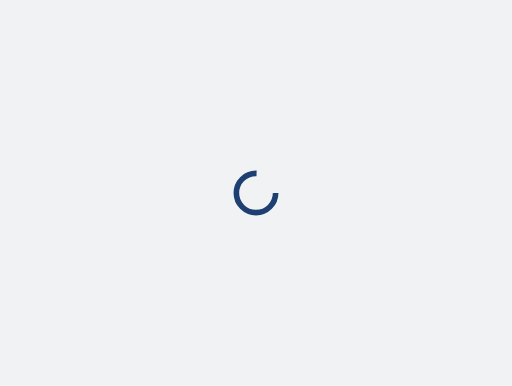
t = 0.00 s
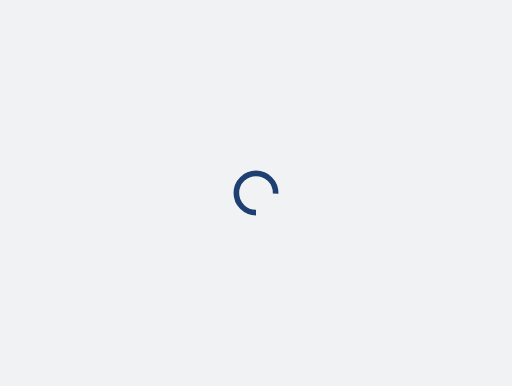
t = 0.25 s
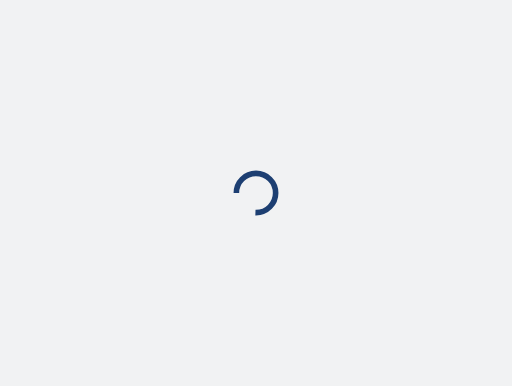
t = 0.50 s
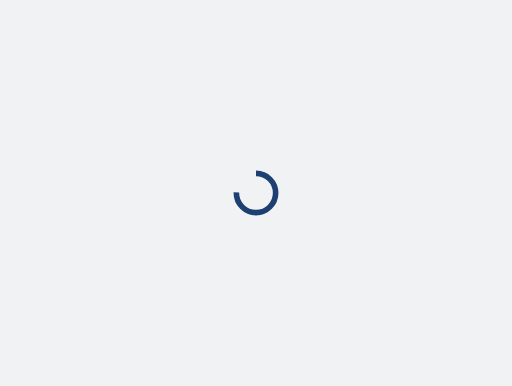
t = 0.75 s

The animated SVG that drew these frames (rendered in a browser with its animation timeline set to each time). Animation: 1 SMIL element (animateTransform=1); one cycle of 1.00 s, repeats indefinitely.

<?xml version="1.0" encoding="utf-8"?>
<svg xmlns="http://www.w3.org/2000/svg" xmlns:xlink="http://www.w3.org/1999/xlink" style="background: rgb(241, 242, 243);" width="912" height="688" viewBox="0 0 912 688" preserveAspectRatio="xMidYMid">
  <circle cx="456" cy="344" fill="none" stroke="#1d3f72" stroke-width="10" r="35" stroke-dasharray="164.93361431346415 56.97787143782138">
    <animateTransform attributeName="transform" type="rotate" repeatCount="indefinite" dur="1s" values="0 456 344;360 456 344" keyTimes="0;1"></animateTransform>
  </circle>
  <!-- [ldio] generated by https://loading.io/ -->
</svg>
